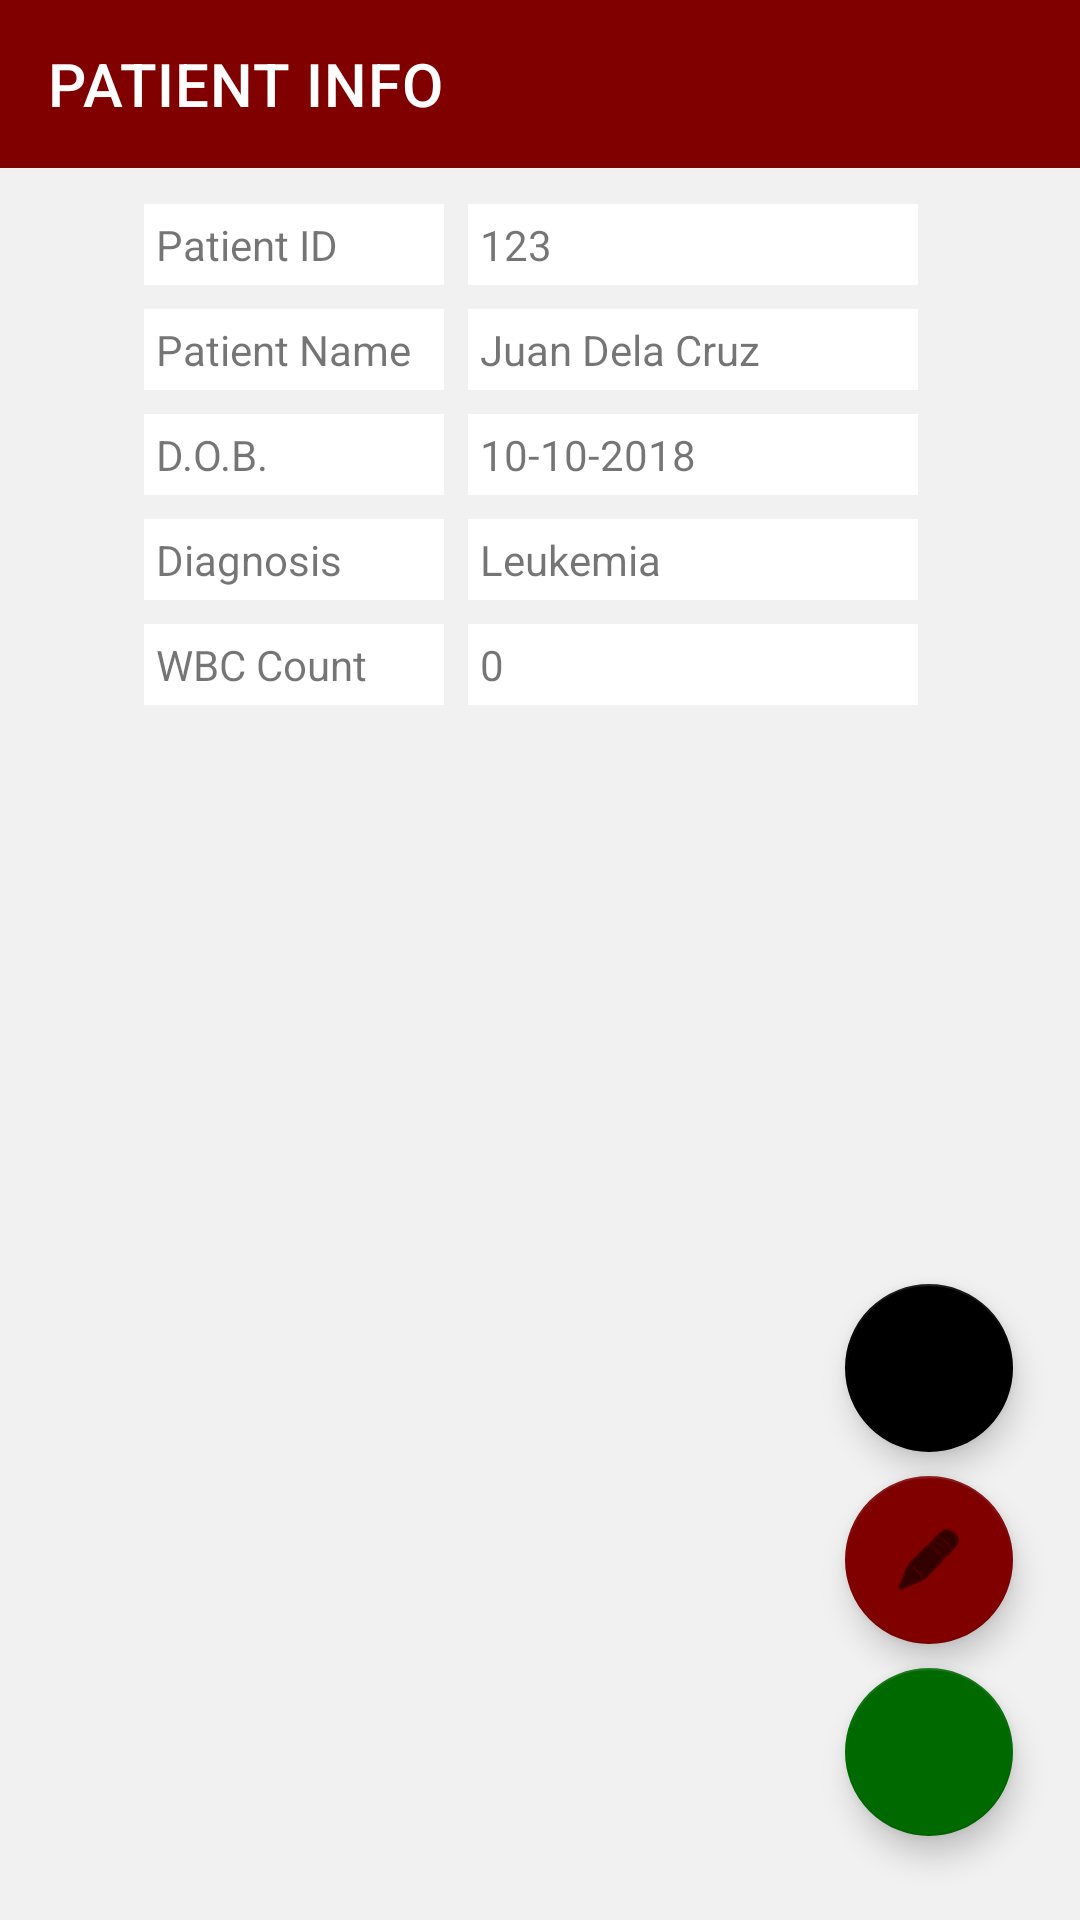

This screen was rendered from an Android layout file. Write that file and the resources it references.
<!-- AndroidManifest.xml: application theme Theme.1CYTE -->
<!-- res/layout/activity_patient_preview.xml -->
<?xml version="1.0" encoding="utf-8"?>
<android.support.constraint.ConstraintLayout xmlns:android="http://schemas.android.com/apk/res/android"
    xmlns:app="http://schemas.android.com/apk/res-auto"
    xmlns:tools="http://schemas.android.com/tools"
    android:layout_width="match_parent"
    android:layout_height="match_parent"
    android:background="#f1f1f1"
    tools:context=".PatientPreview">

    <android.support.design.widget.AppBarLayout
        android:id="@+id/appBarLayout5"
        android:layout_width="match_parent"
        android:layout_height="wrap_content">

        <android.support.v7.widget.Toolbar
            android:id="@+id/app_bar"
            android:layout_width="match_parent"
            android:layout_height="?attr/actionBarSize"
            app:navigationIcon="@drawable/ic_arrow_left_w"
            app:title="PATIENT INFO"
            app:titleTextColor="#ffffff" />
    </android.support.design.widget.AppBarLayout>

    <TextView
        android:id="@+id/textView3"
        android:layout_width="100dp"
        android:layout_height="wrap_content"
        android:layout_marginLeft="8dp"
        android:layout_marginStart="48dp"
        android:layout_marginTop="68dp"
        android:background="@android:color/background_light"
        android:padding="4dp"
        android:text="Patient ID"
        app:layout_constraintStart_toStartOf="parent"
        app:layout_constraintTop_toTopOf="parent" />

    <TextView
        android:id="@+id/lbl_patient_id"
        android:layout_width="150dp"
        android:layout_height="wrap_content"
        android:layout_marginLeft="8dp"
        android:layout_marginStart="8dp"
        android:layout_marginTop="68dp"
        android:background="@android:color/background_light"
        android:padding="4dp"
        android:paddingLeft="16dp"
        android:text="123"
        app:layout_constraintStart_toEndOf="@+id/textView3"
        app:layout_constraintTop_toTopOf="parent" />

    <TextView
        android:id="@+id/textView5"
        android:layout_width="100dp"
        android:layout_height="wrap_content"
        android:layout_marginLeft="8dp"
        android:layout_marginStart="48dp"
        android:layout_marginTop="8dp"
        android:background="@android:color/background_light"
        android:padding="4dp"
        android:text="Patient Name"
        app:layout_constraintStart_toStartOf="parent"
        app:layout_constraintTop_toBottomOf="@+id/textView3" />

    <TextView
        android:id="@+id/lbl_patient_name"
        android:layout_width="150dp"
        android:layout_height="wrap_content"
        android:layout_marginLeft="8dp"
        android:layout_marginStart="8dp"
        android:layout_marginTop="8dp"
        android:background="@android:color/background_light"
        android:padding="4dp"
        android:paddingLeft="16dp"
        android:text="Juan Dela Cruz"
        app:layout_constraintStart_toEndOf="@+id/textView5"
        app:layout_constraintTop_toBottomOf="@+id/lbl_patient_id" />

    <TextView
        android:id="@+id/textView7"
        android:layout_width="100dp"
        android:layout_height="wrap_content"
        android:layout_marginLeft="8dp"
        android:layout_marginStart="48dp"
        android:layout_marginTop="8dp"
        android:background="@android:color/background_light"
        android:padding="4dp"
        android:text="D.O.B."
        app:layout_constraintStart_toStartOf="parent"
        app:layout_constraintTop_toBottomOf="@+id/textView5" />

    <TextView
        android:id="@+id/lbl_dob"
        android:layout_width="150dp"
        android:layout_height="wrap_content"
        android:layout_marginLeft="8dp"
        android:layout_marginStart="8dp"
        android:layout_marginTop="8dp"
        android:background="@android:color/background_light"
        android:padding="4dp"
        android:paddingLeft="16dp"
        android:text="10-10-2018"
        app:layout_constraintStart_toEndOf="@+id/textView7"
        app:layout_constraintTop_toBottomOf="@+id/lbl_patient_name" />

    <TextView
        android:id="@+id/textView9"
        android:layout_width="100dp"
        android:layout_height="wrap_content"
        android:layout_marginLeft="8dp"
        android:layout_marginStart="48dp"
        android:layout_marginTop="8dp"
        android:background="@android:color/background_light"
        android:padding="4dp"
        android:text="Diagnosis"
        app:layout_constraintStart_toStartOf="parent"
        app:layout_constraintTop_toBottomOf="@+id/textView7" />

    <TextView
        android:id="@+id/lbl_diagnosis"
        android:layout_width="150dp"
        android:layout_height="wrap_content"
        android:layout_marginLeft="8dp"
        android:layout_marginStart="8dp"
        android:layout_marginTop="8dp"
        android:background="@android:color/background_light"
        android:padding="4dp"
        android:paddingLeft="16dp"
        android:text="Leukemia"
        app:layout_constraintStart_toEndOf="@+id/textView9"
        app:layout_constraintTop_toBottomOf="@+id/lbl_dob" />

    <ListView
        android:id="@+id/lv_counts"
        android:layout_width="0dp"
        android:layout_height="0dp"
        android:layout_marginBottom="8dp"
        android:layout_marginEnd="8dp"
        android:layout_marginLeft="8dp"
        android:layout_marginRight="8dp"
        android:layout_marginStart="8dp"
        android:layout_marginTop="8dp"
        app:layout_constraintBottom_toBottomOf="parent"
        app:layout_constraintEnd_toEndOf="parent"
        app:layout_constraintHorizontal_bias="0.0"
        app:layout_constraintStart_toStartOf="parent"
        app:layout_constraintTop_toBottomOf="@+id/textView21" />

    <TextView
        android:id="@+id/textView21"
        android:layout_width="100dp"
        android:layout_height="wrap_content"
        android:layout_marginLeft="8dp"
        android:layout_marginStart="48dp"
        android:layout_marginTop="8dp"
        android:background="@android:color/background_light"
        android:padding="4dp"
        android:text="WBC Count"
        app:layout_constraintStart_toStartOf="parent"
        app:layout_constraintTop_toBottomOf="@+id/textView9" />

    <TextView
        android:id="@+id/lbl_wbc"
        android:layout_width="150dp"
        android:layout_height="wrap_content"
        android:layout_marginLeft="8dp"
        android:layout_marginStart="8dp"
        android:layout_marginTop="8dp"
        android:background="@android:color/background_light"
        android:padding="4dp"
        android:paddingLeft="16dp"
        android:text="0"
        app:layout_constraintStart_toEndOf="@+id/textView21"
        app:layout_constraintTop_toBottomOf="@+id/lbl_diagnosis" />

    <android.support.design.widget.FloatingActionButton
        android:id="@+id/fab_delete"
        android:layout_width="wrap_content"
        android:layout_height="wrap_content"
        android:layout_gravity="bottom|end"
        android:layout_marginBottom="8dp"
        android:layout_marginEnd="8dp"
        android:layout_marginLeft="8dp"
        android:layout_marginRight="8dp"
        android:layout_marginStart="8dp"
        android:src="@android:drawable/ic_menu_close_clear_cancel"
        app:backgroundTint="#000"
        app:layout_constraintBottom_toTopOf="@id/fab_edit"
        app:layout_constraintEnd_toEndOf="parent"
        app:layout_constraintHorizontal_bias="0.95"
        app:layout_constraintStart_toStartOf="parent">

    </android.support.design.widget.FloatingActionButton>

    <android.support.design.widget.FloatingActionButton
        android:id="@+id/fab_edit"
        android:layout_width="wrap_content"
        android:layout_height="wrap_content"
        android:layout_gravity="bottom|end"
        android:layout_marginBottom="8dp"
        android:layout_marginEnd="8dp"
        android:layout_marginLeft="8dp"
        android:layout_marginRight="8dp"
        android:layout_marginStart="8dp"
        android:src="@android:drawable/ic_menu_edit"
        app:backgroundTint="@color/colorPrimary"
        app:layout_constraintBottom_toTopOf="@id/fab_new_count"
        app:layout_constraintEnd_toEndOf="parent"
        app:layout_constraintHorizontal_bias="0.95"
        app:layout_constraintStart_toStartOf="parent">

    </android.support.design.widget.FloatingActionButton>

    <android.support.design.widget.FloatingActionButton
        android:id="@+id/fab_new_count"
        android:layout_width="wrap_content"
        android:layout_height="wrap_content"
        android:layout_gravity="bottom|end"
        android:layout_marginBottom="28dp"
        android:layout_marginEnd="8dp"
        android:layout_marginLeft="8dp"
        android:layout_marginRight="8dp"
        android:layout_marginStart="8dp"
        android:src="@drawable/ic_plus_w"
        app:backgroundTint="@color/colorAccent"
        app:layout_constraintBottom_toBottomOf="parent"
        app:layout_constraintEnd_toEndOf="parent"
        app:layout_constraintHorizontal_bias="0.95"
        app:layout_constraintStart_toStartOf="parent">

    </android.support.design.widget.FloatingActionButton>

</android.support.constraint.ConstraintLayout>
<!-- resources referenced by this layout -->
<resources>
  <color name="colorAccent">#006900</color>
  <color name="colorPrimary">#800000</color>
  <style name="Theme.1CYTE" parent="Theme.MaterialComponents.Light.NoActionBar">
          
          <item name="colorPrimary">@color/colorPrimary</item>
          <item name="colorPrimaryDark">@color/colorPrimaryDark</item>
          <item name="colorAccent">@color/colorAccent</item>
      </style>
  <color name="colorPrimaryDark">#800000</color>
</resources>
